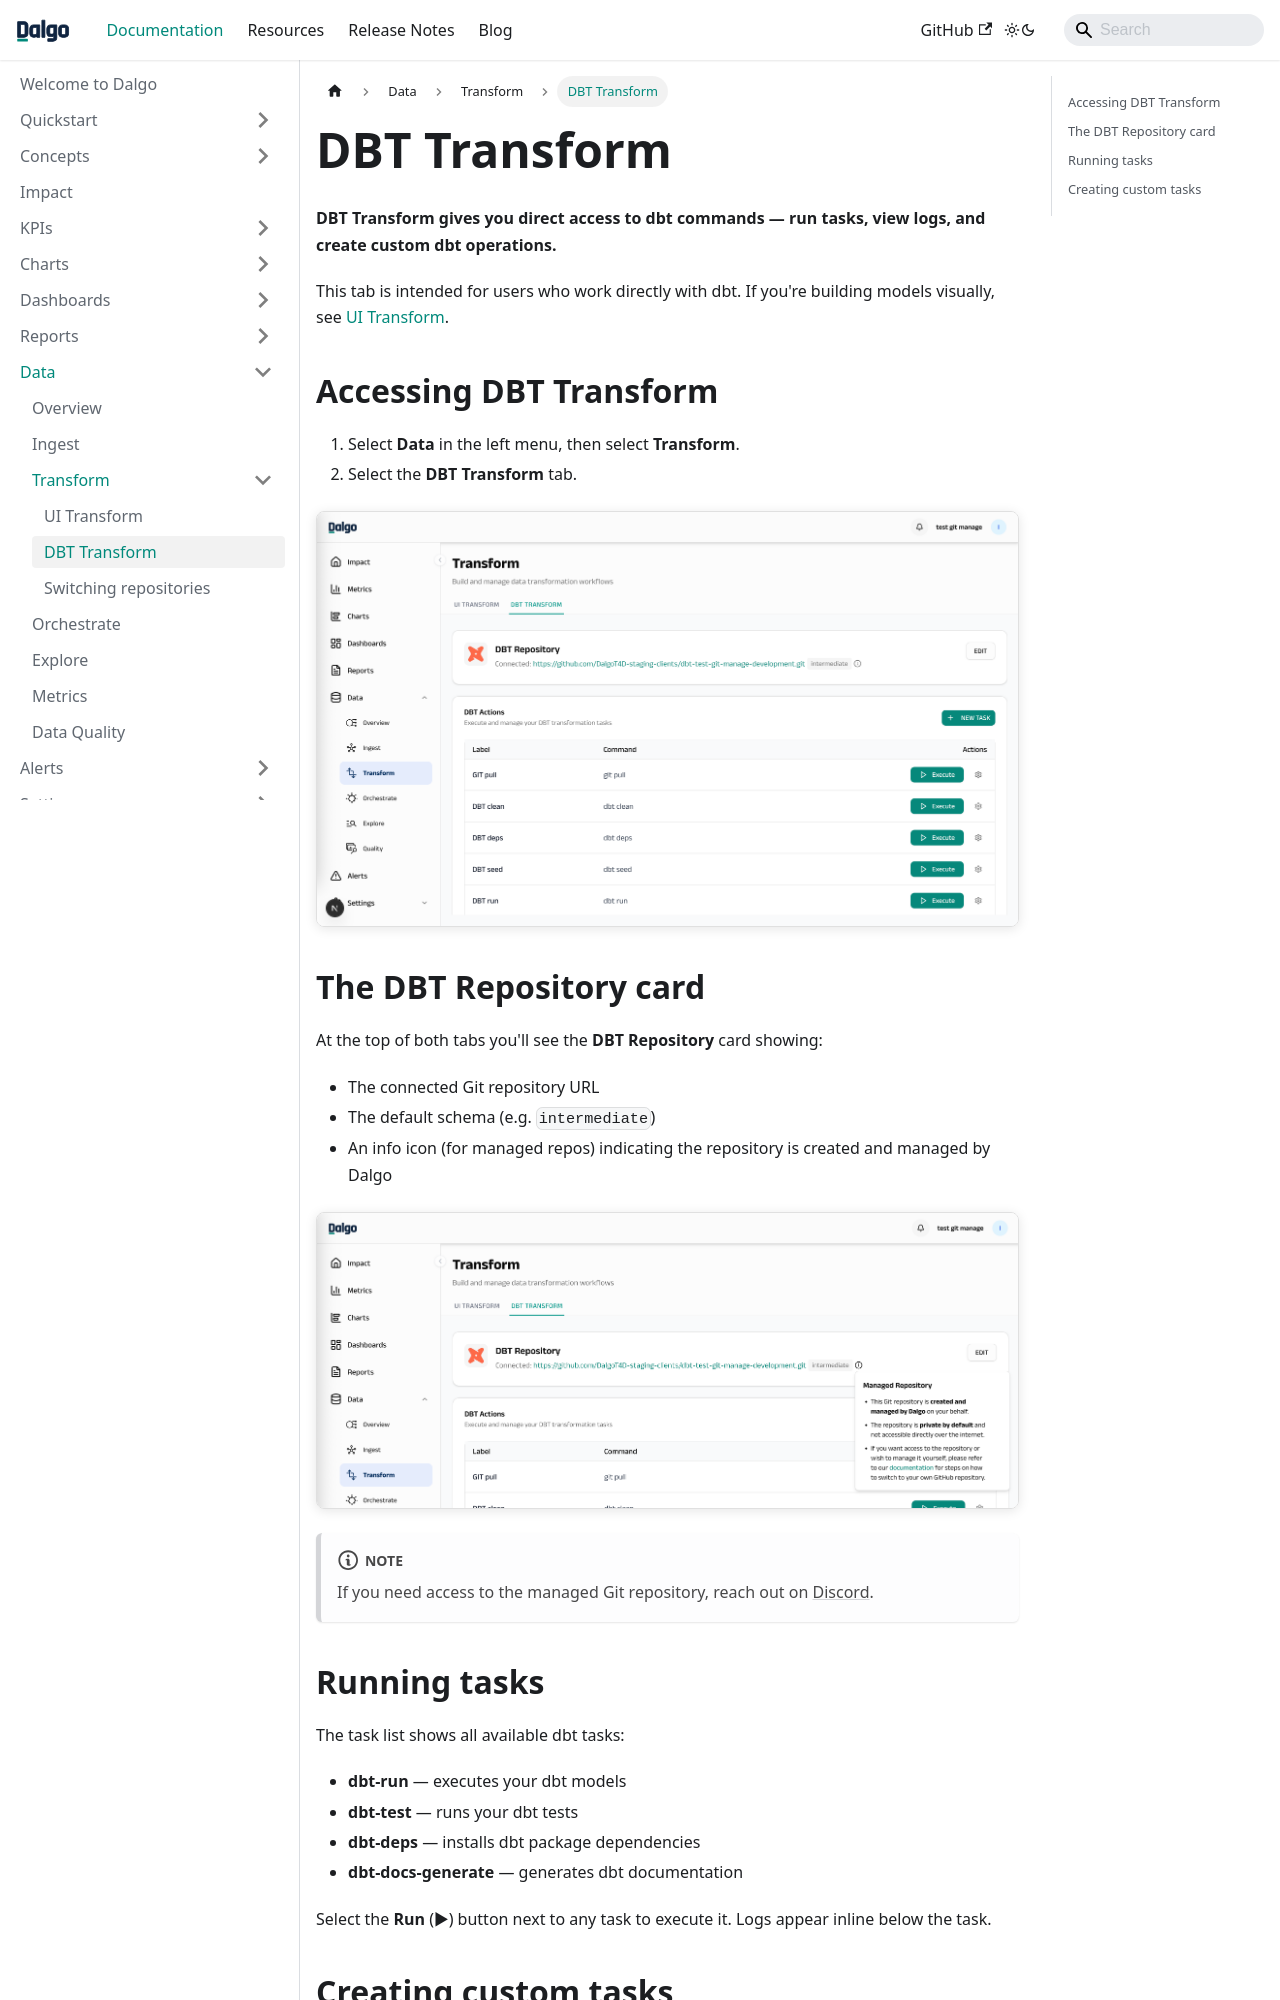

repository: DalgoT4D/dalgo_docs · page: data/transform/dbt-transform/index.html · generator: docusaurus

---
sidebar_position: 3
---

# DBT Transform

**DBT Transform gives you direct access to dbt commands — run tasks, view logs, and create custom dbt operations.**

This tab is intended for users who work directly with dbt. If you're building models visually, see [UI Transform](./ui-transform.md).

## Accessing DBT Transform

1. Select **Data** in the left menu, then select **Transform**.
2. Select the **DBT Transform** tab.

![DBT Transform tab](/img/transform/transform_landing_DBT_tab.png)

## The DBT Repository card

At the top of both tabs you'll see the **DBT Repository** card showing:

- The connected Git repository URL
- The default schema (e.g. `intermediate`)
- An info icon (for managed repos) indicating the repository is created and managed by Dalgo

![Managed repository tooltip](/img/transform/transform_managed_repo_tooltip.png)

:::note
If you need access to the managed Git repository, reach out on [Discord](https://discord.gg/BvwJNRDHk).
:::
